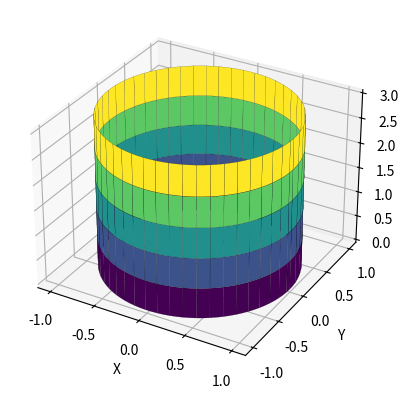

Reproduce this figure in Python.
import numpy as np
import matplotlib.pyplot as plt
from mpl_toolkits.mplot3d import Axes3D


def generate_cylinder_points(radius, height, num_points):
    theta = np.linspace(0, 2 * np.pi, num_points)
    z = np.linspace(0, height, 6)
    theta, z = np.meshgrid(theta, z)
    x = radius * np.cos(theta)
    y = radius * np.sin(theta)
    return x, y, z


def plot_cylinder_surface(x, y, z):
    fig = plt.figure()
    ax = fig.add_subplot(111, projection='3d')
    ax.plot_surface(x, y, z, cmap='viridis', edgecolor='k', linewidth=0.1)
    ax.set_xlabel('X')
    ax.set_ylabel('Y')
    ax.set_zlabel('Z')
    plt.show()


# 設定圓柱參數
cylinder_radius = 1.0
cylinder_height = 3.0
num_points = 100

# 生成圓柱點雲
x, y, z = generate_cylinder_points(
    cylinder_radius, cylinder_height, num_points)

# 繪製圓柱側面表面
plot_cylinder_surface(x, y, z)
points = []
for s in range(len(x.flatten())):
    points.append([x.flatten()[s], y.flatten()[s], z.flatten()[s]])


with open("cylinder.stl", "w") as stl_file:
    # Write STL header
    stl_file.write("solid cylinder\n")

    # Write each triangular face
    for i in range(5):
        for j in range(100):
            idx1 = 100*i+j
            idx2 = 100*i+100+(j+1) % 100
            idx3 = 100*i+(j+1) % 100
            print([idx1, idx2, idx3])
            # Write normal vector
            stl_file.write(f"  facet normal 0.0 0.0 0.0\n")
            stl_file.write("    outer loop\n")

            # Write vertices
            for idx in [idx1, idx2, idx3]:
                stl_file.write(
                    f"      vertex {x.flatten()[idx]} {y.flatten()[idx]} {z.flatten()[idx]}\n")
            # Close loop
            stl_file.write("    endloop\n")
            stl_file.write("  endfacet\n")
            # Write normal vector
            stl_file.write(f"  facet normal 0.0 0.0 0.0\n")
            stl_file.write("    outer loop\n")
            idx1 = 100*i+j
            idx2 = idx1+100
            idx3 = 100*i+100+(j+1) % 100
            print([idx1, idx2, idx3])
            # Write vertices
            for idx in [idx1, idx2, idx3]:
                stl_file.write(
                    f"      vertex {x.flatten()[idx]} {y.flatten()[idx]} {z.flatten()[idx]}\n")
            # Close loop
            stl_file.write("    endloop\n")
            stl_file.write("  endfacet\n")

    # Write STL footer
    stl_file.write("endsolid cylinder\n")
